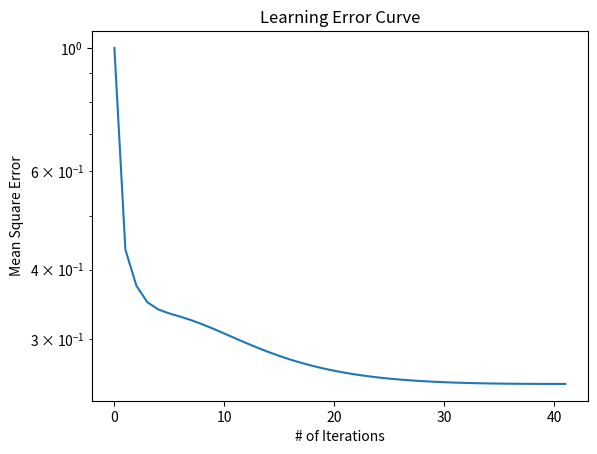

Write Python code to recreate this figure.
# ENEL525 Lab 3 Part 1
# [redacted]

# Implement the least mean square error (LMS) learning algorithm for a single layer
# network with multiple neurons and the linear transfer function to solve a classification task and a
# character recognition task.

import numpy as np
import matplotlib.pyplot as plt
import scipy
import pandas as pd

def mse(array): 
    return np.mean(array.flatten() ** 2)

# Input value - select target values for each class
P1 = [1, 1]
P2 = [1, 2]
class1 = [0, 0]

P3 = [2, -1]
P4 = [2, 0]
class2 = [0, 1]

P5 = [-1, 2]
P6 = [-2, 1]
class3 = [1, 0]

P7 = [-1, -1]
P8 = [-2, -2]
class4 = [1, 1]

P = np.array([P1, P2, P3, P4, P5, P6, P7, P8]).T
T = np.array([class1, class1, class2, class2, class3, class3, class4, class4]).T

W = np.zeros((2, 2))
b = np.zeros((2, 1))
thres = 1e-6
# thres = 0.25

# determine the learning rate
Hess = P.T.dot(P) # Hessian = P transposed dot P - from notes
eigenMax = scipy.linalg.eigh(Hess)[0].max()
alphaMax = 1/eigenMax

rate = 0.004
errors = [1]
diff = 1
i = 0

# while errors[i] > thres:
while diff >= thres:
    err = np.zeros((2, 8))

    for j in range(8):
        err[:, j] = T[:, j] - (W.dot(P[:, j]) + b[:, 0])
        W = W + 2 * rate * np.dot(err[:, j], P[:, j].T)
        b = b + 2 * rate * err[:, j]
        
    errors.append(mse(err))
    diff = errors[i] - errors[i + 1]
    i = i + 1

# learning error curve
plt.semilogy(errors)
plt.title("Learning Error Curve")
plt.xlabel('# of Iterations')
plt.ylabel('Mean Square Error')

T = np.array([class1, class2, class3, class4]).T
errorMeasures = np.zeros((4, 8))

# Apply the trained network to classify the input vectors
# MSE between each target vector and the output obtained for each input vector
for i in range(8):
    for j in range(4):
        a = W * P[:, i] + b
        errorMeasures[j, i] = mse(T[:,j] - a)

# table of squared error values between each target vector and the output
table = pd.DataFrame(errorMeasures, columns = ['P1', 'P2', 'P3', 'P4', 'P5', 'P6', 'P7', 'P8'], index=['Class1', 'Class2', 'Class3', 'Class4'])
print(table)
plt.show()
